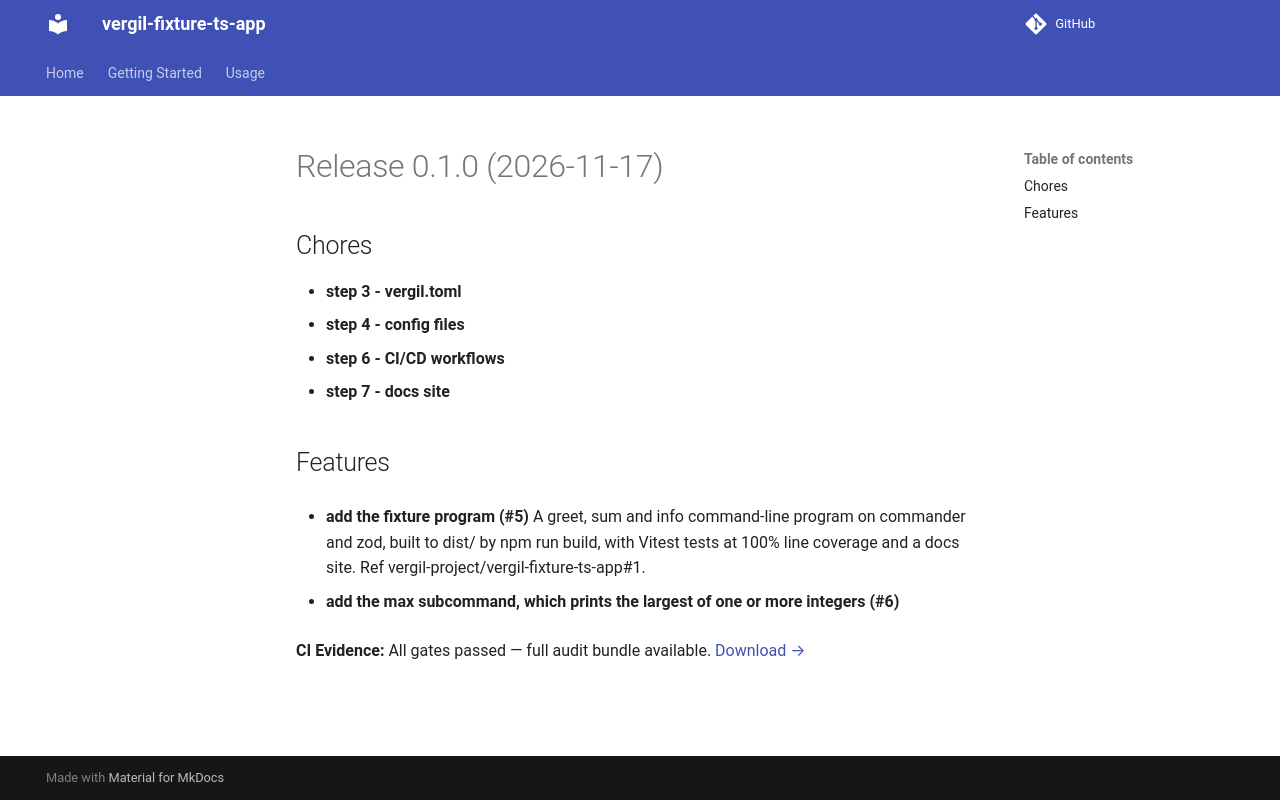

repository: vergil-project/vergil-fixture-ts-app · page: 0.1/releases/v0.1.0/index.html · generator: mkdocs


# Release 0.1.0 (2026-11-17)

## Chores

- **step 3 - vergil.toml**
- **step 4 - config files**
- **step 6 - CI/CD workflows**
- **step 7 - docs site**

## Features

- **add the fixture program (#5)**
A greet, sum and info command-line program on commander and zod, built to dist/ by npm run build, with Vitest tests at 100% line coverage and a docs site. Ref vergil-project/vergil-fixture-ts-app#1.

- **add the max subcommand, which prints the largest of one or more integers (#6)**
